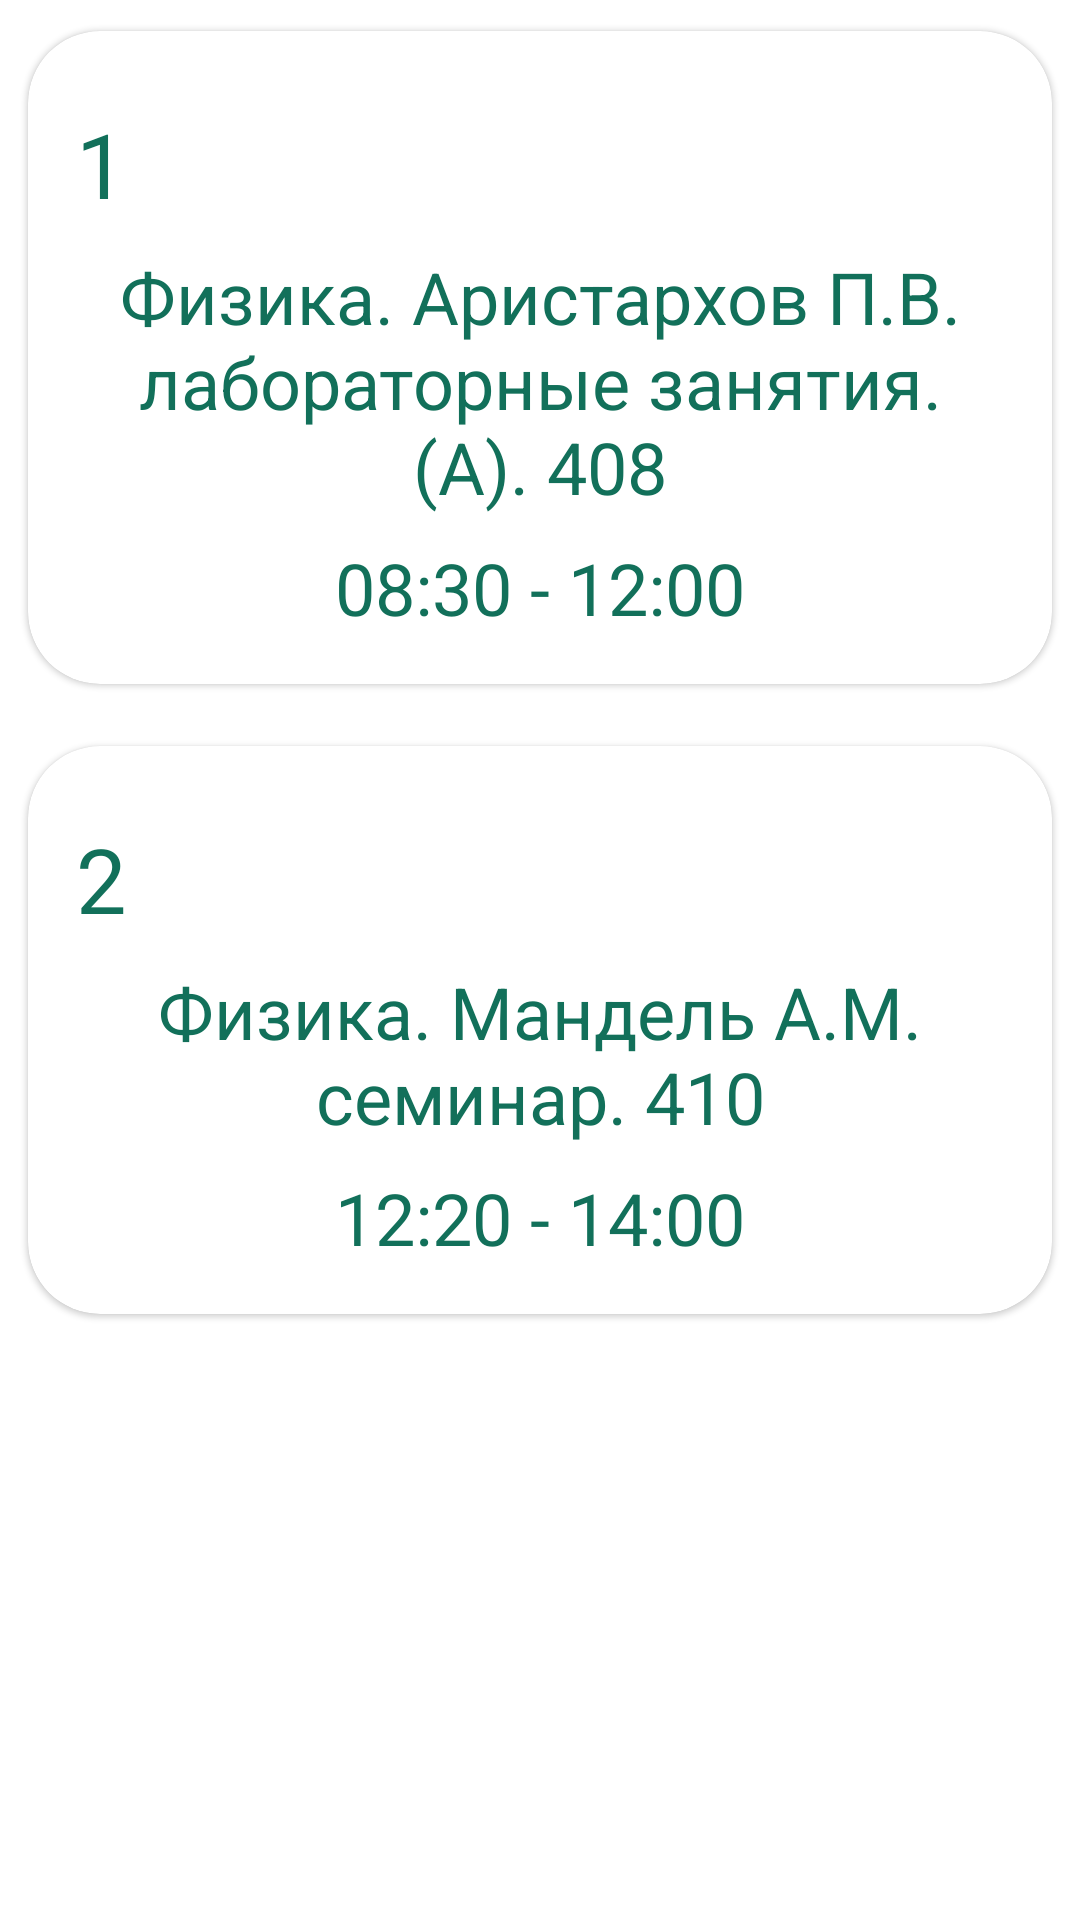

This screen was rendered from an Android layout file. Write that file and the resources it references.
<!-- AndroidManifest.xml: application theme Theme.StankimTimeTable -->
<!-- res/layout/fragment_sb2213.xml -->
<?xml version="1.0" encoding="utf-8"?>
<androidx.constraintlayout.widget.ConstraintLayout
    xmlns:android="http://schemas.android.com/apk/res/android"
    xmlns:app="http://schemas.android.com/apk/res-auto"
    xmlns:tools="http://schemas.android.com/tools"
    android:layout_width="match_parent"
    android:layout_height="match_parent"
    tools:context=".ui.timetable.idb2213.Sb2213">

    <androidx.core.widget.NestedScrollView
        android:id="@+id/nestedScrollZickr"
        android:layout_width="match_parent"
        android:layout_height="match_parent"
        app:layout_constraintEnd_toEndOf="parent"
        app:layout_constraintStart_toStartOf="parent"
        app:layout_constraintTop_toTopOf="parent">


        <LinearLayout
            android:layout_width="match_parent"
            android:layout_height="match_parent"
            android:orientation="vertical">

            <com.google.android.material.card.MaterialCardView
                android:id="@+id/pn2213"
                android:layout_width="match_parent"
                android:layout_height="wrap_content"
                app:cardCornerRadius="24dp"
                app:strokeColor="@color/purple_300"
                app:cardUseCompatPadding="true">

                <LinearLayout
                    android:layout_width="match_parent"
                    android:layout_height="wrap_content"
                    android:orientation="vertical">

                    <LinearLayout
                        android:layout_width="match_parent"
                        android:layout_height="wrap_content"
                        android:orientation="vertical"
                        android:padding="16dp">

                        <TextView
                            android:layout_width="wrap_content"
                            android:layout_height="match_parent"
                            android:layout_gravity="left"
                            android:gravity="left"
                            android:layout_marginTop="8dp"
                            android:text="1"
                            android:textColor="@color/purple_300"
                            android:textSize="30sp"/>

                        <TextView
                            android:layout_width="match_parent"
                            android:layout_height="match_parent"
                            android:layout_gravity="center"
                            android:gravity="center"
                            android:layout_marginTop="8dp"
                            android:text="Физика. Аристархов П.В. лабораторные занятия. (А). 408"
                            android:textColor="@color/purple_300"
                            android:textSize="24sp"/>

                        <TextView
                            android:layout_width="match_parent"
                            android:layout_height="match_parent"
                            android:layout_gravity="center"
                            android:gravity="center"
                            android:layout_marginTop="8dp"
                            android:text="08:30 - 12:00"
                            android:textColor="@color/purple_300"
                            android:textSize="24sp"/>

                    </LinearLayout>
                </LinearLayout>
            </com.google.android.material.card.MaterialCardView>

            <com.google.android.material.card.MaterialCardView
                android:id="@+id/vt2213"
                android:layout_width="match_parent"
                android:layout_height="wrap_content"
                app:cardCornerRadius="24dp"
                app:strokeColor="@color/purple_300"
                app:cardUseCompatPadding="true">

                <LinearLayout
                    android:layout_width="match_parent"
                    android:layout_height="wrap_content"
                    android:orientation="vertical">

                    <LinearLayout
                        android:layout_width="match_parent"
                        android:layout_height="wrap_content"
                        android:orientation="vertical"
                        android:padding="16dp">

                        <TextView
                            android:layout_width="wrap_content"
                            android:layout_height="match_parent"
                            android:layout_gravity="left"
                            android:gravity="left"
                            android:layout_marginTop="8dp"
                            android:text="2"
                            android:textColor="@color/purple_300"
                            android:textSize="30sp"/>

                        <TextView
                            android:layout_width="match_parent"
                            android:layout_height="match_parent"
                            android:layout_gravity="center"
                            android:gravity="center"
                            android:layout_marginTop="8dp"
                            android:text="Физика. Мандель А.М. семинар. 410"
                            android:textColor="@color/purple_300"
                            android:textSize="24sp"/>

                        <TextView
                            android:layout_width="match_parent"
                            android:layout_height="match_parent"
                            android:layout_gravity="center"
                            android:gravity="center"
                            android:layout_marginTop="8dp"
                            android:text="12:20 - 14:00"
                            android:textColor="@color/purple_300"
                            android:textSize="24sp"/>

                    </LinearLayout>
                </LinearLayout>
            </com.google.android.material.card.MaterialCardView>
        </LinearLayout>
    </androidx.core.widget.NestedScrollView>




</androidx.constraintlayout.widget.ConstraintLayout>
<!-- resources referenced by this layout -->
<resources>
  <color name="purple_300">#12705A</color>
  <style name="Theme.StankimTimeTable" parent="Theme.MaterialComponents.DayNight.NoActionBar">
          
          <item name="colorPrimary">@color/purple_300</item>
          <item name="colorPrimaryVariant">@color/purple_300</item>
          <item name="colorOnPrimary">@color/white</item>
          
          <item name="colorSecondary">@color/purple_300</item>
          <item name="colorSecondaryVariant">@color/purple_300</item>
          <item name="colorOnSecondary">@color/black</item>
          
          <item name="android:statusBarColor" tools:targetApi="l">?attr/colorPrimaryVariant</item>
          
      </style>
  <color name="white">#FFFFFFFF</color>
  <color name="black">#FF000000</color>
</resources>
